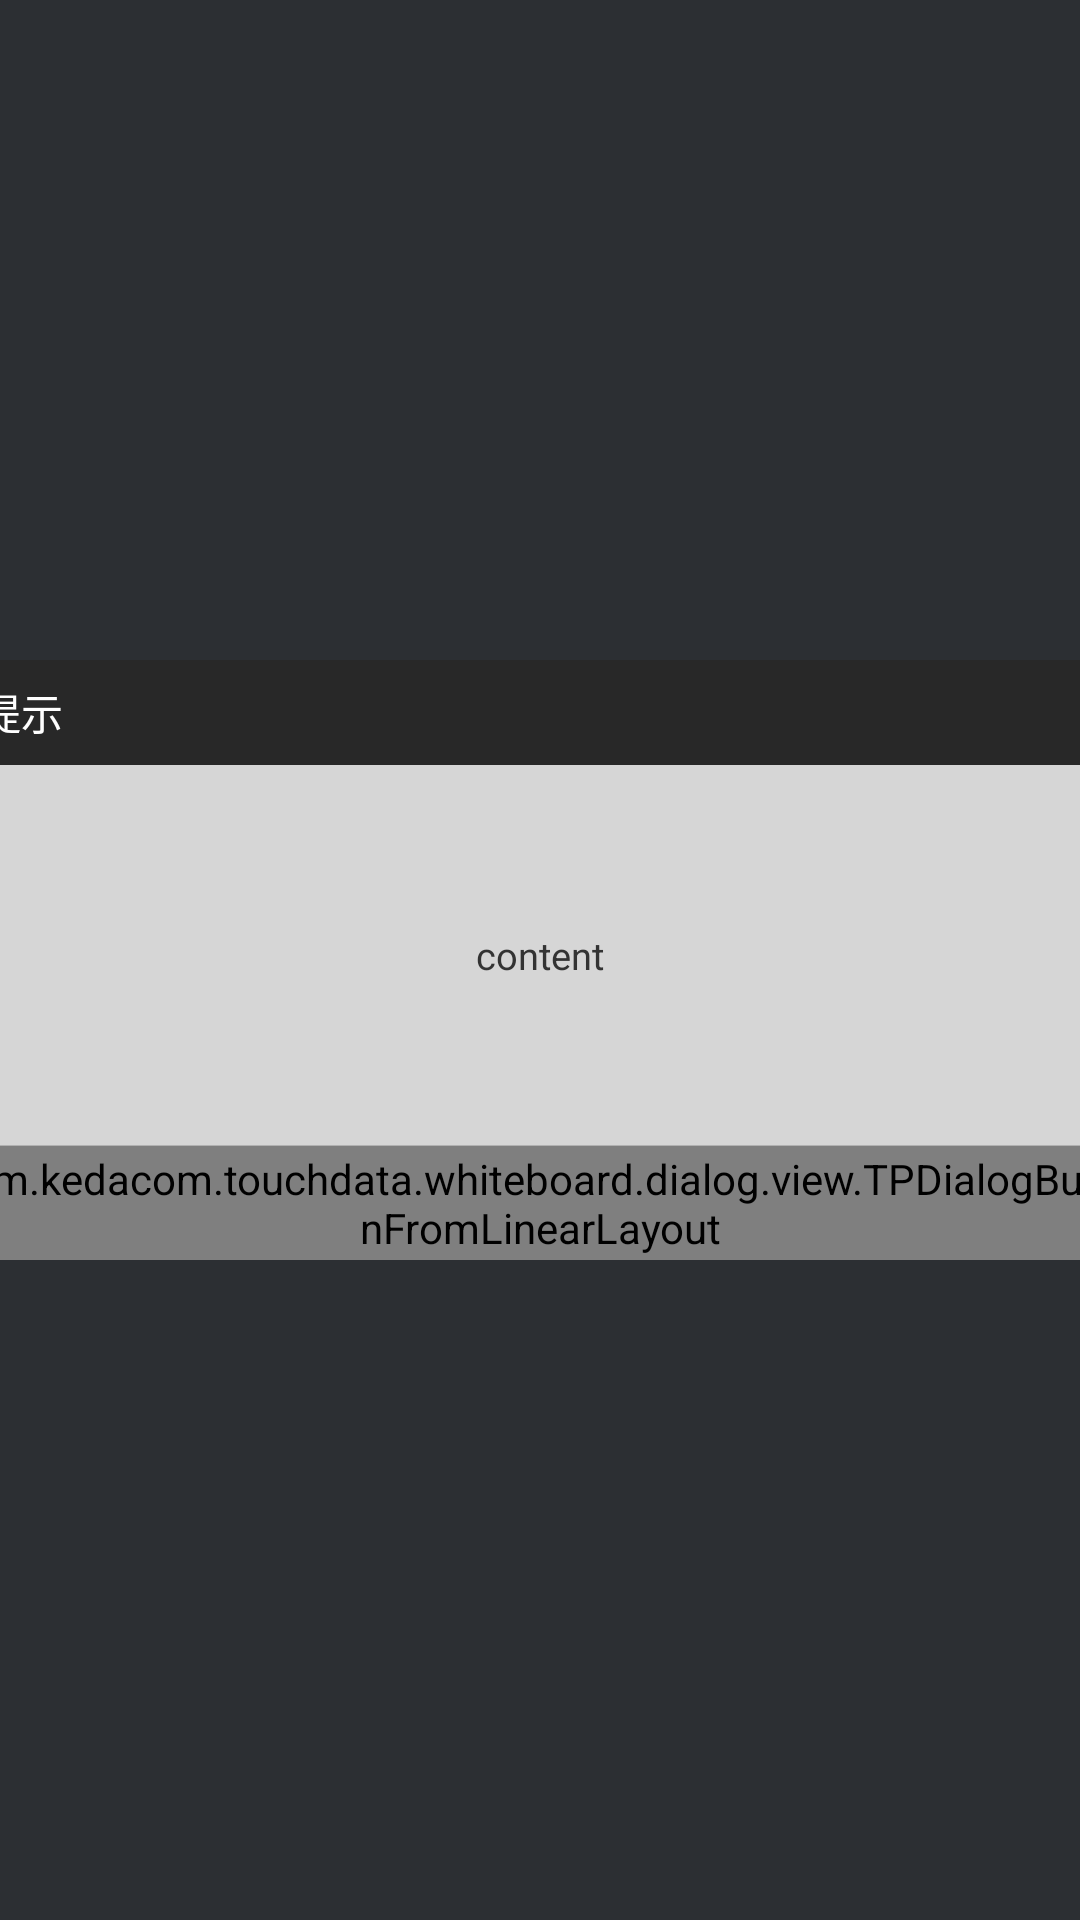

Reconstruct the res/layout file that produces this screen, plus the resources it refers to.
<!-- AndroidManifest.xml: application theme AppTheme -->
<!-- res/layout/dialog_onebtn.xml -->
<?xml version="1.0" encoding="utf-8"?>
<LinearLayout xmlns:android="http://schemas.android.com/apk/res/android"
    android:layout_width="match_parent"
    android:layout_height="match_parent"
    android:orientation="vertical" 
    android:gravity="center"
    >
    
    <RelativeLayout
        android:layout_width="@dimen/dialog_width"
        android:layout_height="@dimen/dialog_height"
        android:orientation="horizontal"
        android:background="@color/dialog_bk"
        >

    <RelativeLayout
        android:id="@+id/dialogTitleLayout"
        android:layout_width="match_parent"
        android:layout_height="@dimen/dialog_title_height"
        android:background="@color/dialog_title_bk_color"
        >

        <TextView
            android:id="@+id/dialogTitle"
            android:layout_width="match_parent"
            android:layout_height="@dimen/dialog_title_height"
            android:textSize="@dimen/dialog_title_textsize"
            android:textColor="@color/dialog_title_text_color"
            android:gravity="left|center_vertical"
            android:text="@string/hints"
            android:layout_alignParentTop="true"
            android:paddingLeft="@dimen/dialog_title_text_pading_left"
            />

        <Button
            android:id="@+id/xbtn"
            android:layout_width="@dimen/dialog_x_btn_width"
            android:layout_height="@dimen/dialog_x_btn_height"
            android:background="@drawable/dialog_x_btn_style"
            android:layout_alignParentRight="true"
            android:layout_centerVertical="true"
            android:layout_marginRight="@dimen/dialog_x_btn_margin_right"
            android:visibility="gone"
            />
    </RelativeLayout>

        <View
            android:id="@+id/line"
            android:layout_width="match_parent"
            android:layout_height="1dp"
            android:background="@color/dialog_title_bottom_line_color"
            android:visibility="gone"
            ></View>



        <com.kedacom.touchdata.whiteboard.dialog.view.TPDialogButtonFromLinearLayout
            android:id="@id/dialogSureBtn"
            android:layout_width="match_parent"
            android:orientation="horizontal"
            android:layout_height="@dimen/dialog_bottom_btn_height"
            android:layout_alignParentBottom="true"
            android:gravity="center"
            android:background="@drawable/dialog_btn_style2"
            >
        <TextView
            android:id="@+id/dialogSureBtnTv"
            android:layout_width="wrap_content"
            android:layout_height="match_parent"
            android:textSize="@dimen/dialog_btnTextSize"
            android:textColor="@color/dialog_btn_text_normal_color"
            android:text="@string/sure"
            android:layout_centerInParent="true"
            android:gravity="center"
            />

            <LinearLayout
                android:layout_width="wrap_content"
                android:layout_height="match_parent"
                android:orientation="horizontal"
                android:paddingLeft="0dp"
                android:gravity="center"
                >
            <TextView
                android:id="@+id/timeTv1"
                android:layout_width="wrap_content"
                android:layout_height="wrap_content"
                android:textSize="15sp"
                android:textColor="#0088e7"
                android:text="("
                android:layout_marginLeft="3dp"
                />
            <com.kedacom.touchdata.whiteboard.view.TimeView
                android:id="@+id/timeingView"
                android:layout_width="30dp"
                android:layout_height="wrap_content"
                android:textSize="15sp"
                android:textColor="#0088e7"
                android:text="10s"
                android:gravity="center"
                />
            <TextView
                android:id="@+id/timeTv2"
                android:layout_width="wrap_content"
                android:layout_height="wrap_content"
                android:textSize="15sp"
                android:textColor="#0088e7"
                android:text=")"
                />
            </LinearLayout>
     </com.kedacom.touchdata.whiteboard.dialog.view.TPDialogButtonFromLinearLayout>

        <View
            android:id="@+id/bottomLine"
            android:layout_width="match_parent"
            android:layout_height="1px"
            android:background="#b1b1b1"
            android:layout_above="@+id/dialogSureBtn"
            >
        </View>

        <TextView
            android:id="@+id/msgTv"
            android:layout_width="match_parent"
            android:layout_height="match_parent"
            android:textSize="@dimen/dialog_content_textsize"
            android:textColor="@color/dialog_content_color"
            android:layout_centerVertical="true"
            android:layout_alignParentLeft="true"
            android:text="content"
            android:layout_below="@+id/dialogTitleLayout"
            android:layout_above="@+id/bottomLine"
            android:gravity="center"
            />
    </RelativeLayout>
    
    

</LinearLayout>
<!-- resources referenced by this layout -->
<resources>
  <color name="dialog_bk">#d6d6d6</color>
  <color name="dialog_btn_text_normal_color">#333333</color>
  <color name="dialog_content_color">#333333</color>
  <color name="dialog_title_bk_color">#282828</color>
  <color name="dialog_title_bottom_line_color">#373737</color>
  <color name="dialog_title_text_color">#ffffff</color>
  <dimen name="dialog_bottom_btn_height">38dp</dimen>
  <dimen name="dialog_btnTextSize">14sp</dimen>
  <dimen name="dialog_content_textsize">12.5sp</dimen>
  <dimen name="dialog_height">200dp</dimen>
  <dimen name="dialog_title_height">35dp</dimen>
  <dimen name="dialog_title_text_pading_left">13dp</dimen>
  <dimen name="dialog_title_textsize">14sp</dimen>
  <dimen name="dialog_width">400dp</dimen>
  <dimen name="dialog_x_btn_height">13dp</dimen>
  <dimen name="dialog_x_btn_margin_right">13dp</dimen>
  <dimen name="dialog_x_btn_width">13dp</dimen>
  <!-- drawable dialog_btn_style2 (drawable) -->
  <?xml version="1.0" encoding="utf-8"?>
  <selector xmlns:android="http://schemas.android.com/apk/res/android" >
      
      <item android:state_pressed="false" >
          <shape >
              <solid android:color="@color/dialog_btn_normalColor"/>
          </shape>
      </item>
  
      <item android:state_pressed="true" >
          <shape>
              <solid android:color="@color/dialog_btn_focusColor"/>
          </shape>
      </item>
  
  </selector>
  <!-- drawable dialog_x_btn_style (drawable) -->
  <?xml version="1.0" encoding="utf-8"?>
  <selector xmlns:android="http://schemas.android.com/apk/res/android">
      <item android:state_pressed="false" android:drawable="@mipmap/dialog_x_normal_icon"></item>
      <item android:state_pressed="true" android:drawable="@mipmap/dialog_x_down_icon"></item>
  </selector>
  <string name="hints">提示</string>
  <string name="sure">确认</string>
  <style name="AppTheme" parent="@android:style/Theme.Black.NoTitleBar.Fullscreen">
          <item name="android:windowBackground">@color/background_normal</item>
          
      </style>
  <color name="dialog_btn_normalColor">#d6d6d6</color>
  <color name="dialog_btn_focusColor">#00aff2</color>
  <color name="background_normal">#2c2f33</color>
</resources>
